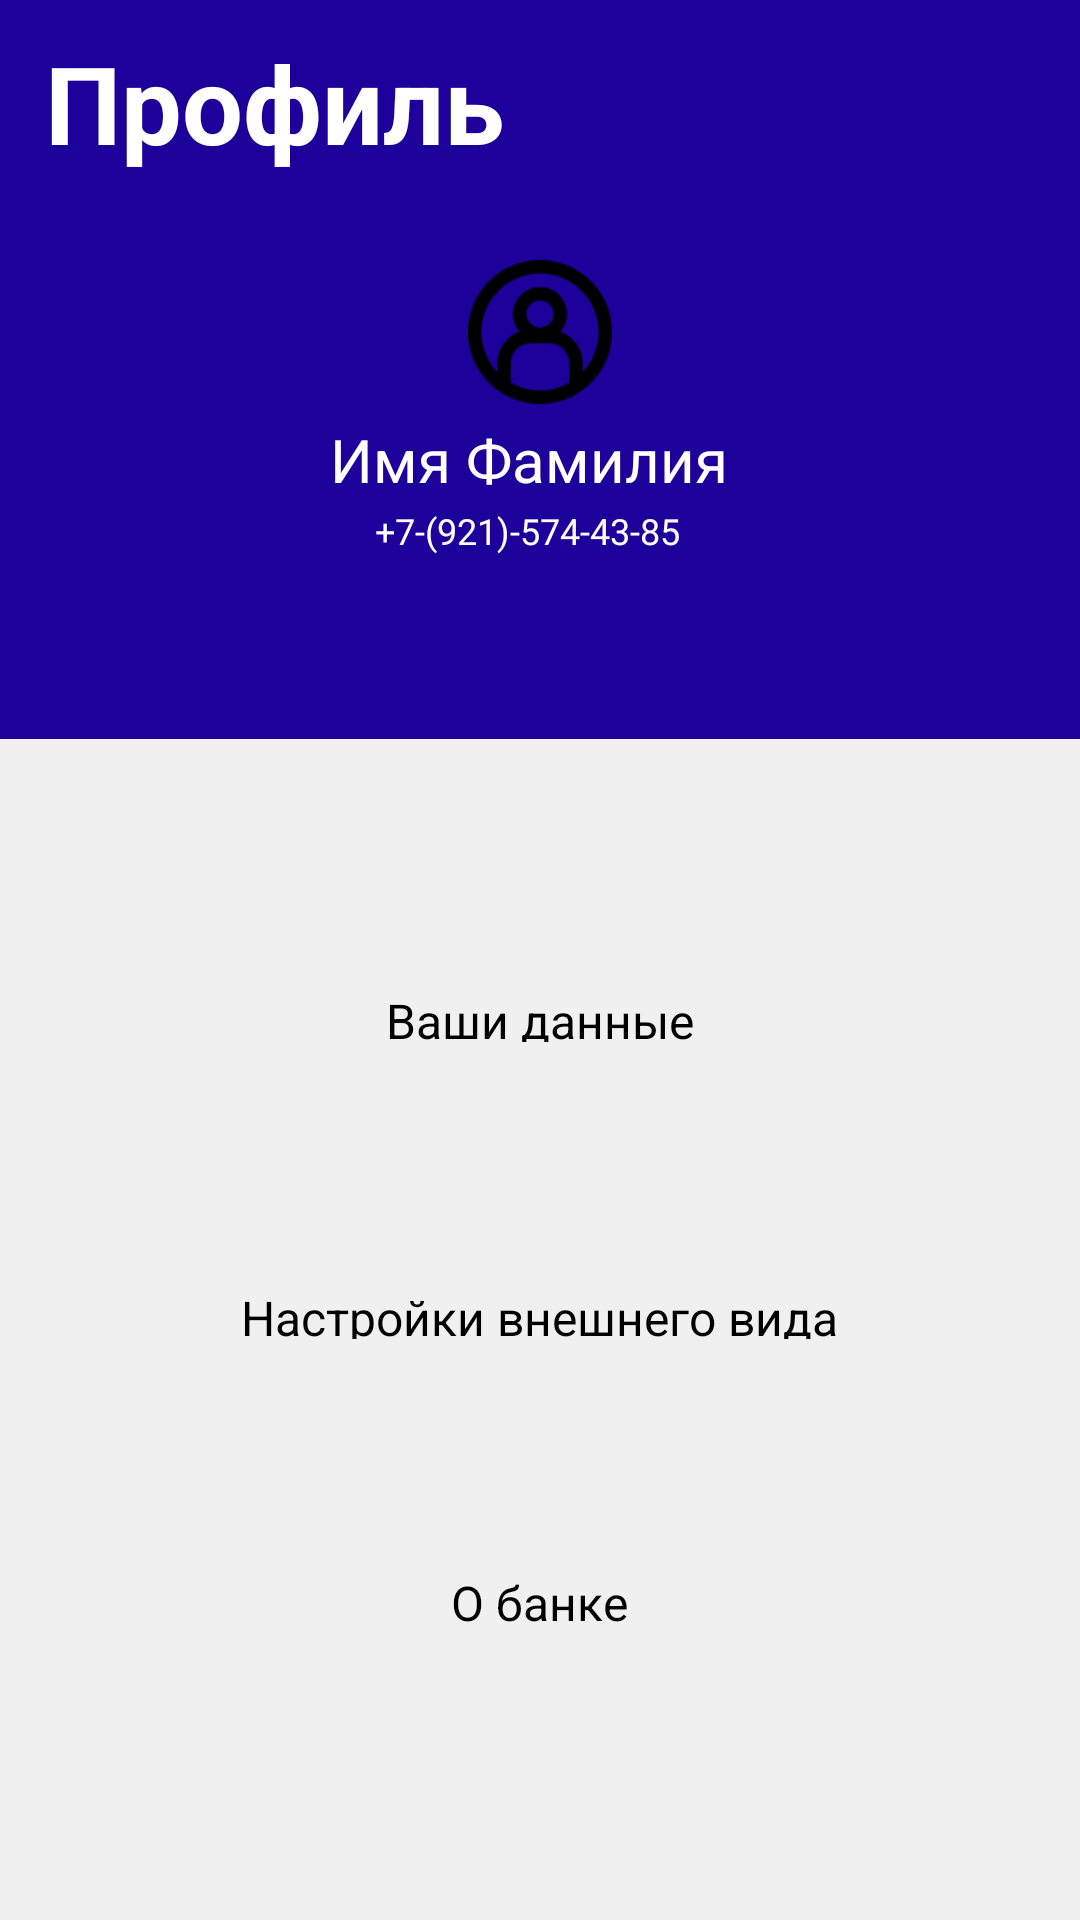

Reconstruct the res/layout file that produces this screen, plus the resources it refers to.
<!-- AndroidManifest.xml: application theme Theme.Bank -->
<!-- res/layout/fragment_profile.xml -->
<?xml version="1.0" encoding="utf-8"?>
<LinearLayout
    xmlns:android="http://schemas.android.com/apk/res/android"
    android:background="@drawable/fon"
    android:orientation="vertical"
    android:layout_width="match_parent"
    android:layout_height="match_parent">

    <LinearLayout
        android:layout_width="match_parent"
        android:layout_height="match_parent"
        android:orientation="vertical">

        <LinearLayout
            android:id="@+id/headerContainer"
            android:layout_width="match_parent"
            android:layout_height="wrap_content"
            android:background="#1C029B"
            android:layout_marginBottom="52dp"
            android:orientation="vertical">

            <TextView
                android:id="@+id/titleProfile"
                android:textColor="#FFFFFF"
                android:textSize="36sp"
                android:textStyle="bold"
                android:layout_marginTop="10dp"
                android:layout_marginBottom="138dp"
                android:layout_marginStart="15dp"
                android:layout_height="wrap_content"
                android:layout_width="wrap_content"
                android:text="Профиль" />

            <ImageView
                android:id="@+id/profileImage"
                android:layout_width="48dp"
                android:layout_height="48dp"
                android:layout_gravity="center"
                android:src="@drawable/pajamas_profile"
                android:layout_marginTop="-110dp" />

            <TextView
                android:id="@+id/profileName"
                android:textColor="#FFFFFF"
                android:textSize="20sp"
                android:layout_width="140dp"
                android:layout_height="24dp"
                android:layout_marginTop="5dp"
                android:layout_gravity="center"
                android:text="Имя Фамилия" />

            <TextView
                android:id="@+id/profilePhone"
                android:textColor="#FFFFFF"
                android:textSize="12sp"
                android:layout_marginTop="5dp"
                android:layout_width="110dp"
                android:layout_height="16dp"
                android:layout_gravity="center"
                android:text="+7-(921)-574-43-85" />

        </LinearLayout>

        <LinearLayout
            android:id="@+id/userDataButton"
            android:layout_width="match_parent"
            android:layout_height="80dp"
            android:gravity="center_horizontal"
            android:background="@drawable/button_fon"
            android:paddingVertical="31dp"
            android:layout_marginBottom="19dp"
            android:layout_marginHorizontal="11dp"
            android:clickable="true"
            android:focusable="true"
            android:orientation="vertical">

            <TextView
                android:id="@+id/userDataText"
                android:textColor="@color/color_text"
                android:textSize="16sp"
                android:layout_height="20dp"
                android:layout_width="wrap_content"
                android:text="Ваши данные" />

        </LinearLayout>

        <LinearLayout
            android:id="@+id/appearanceButton"
            android:layout_width="match_parent"
            android:layout_height="80dp"
            android:gravity="center_horizontal"
            android:background="@drawable/button_fon"
            android:paddingVertical="31dp"
            android:layout_marginBottom="19dp"
            android:layout_marginHorizontal="12dp"
            android:clickable="true"
            android:focusable="true"
            android:orientation="vertical">

            <TextView
                android:id="@+id/appearanceText"
                android:textColor="@color/color_text"
                android:textSize="16sp"
                android:layout_height="wrap_content"
                android:layout_width="wrap_content"
                android:text="Настройки внешнего вида" />

        </LinearLayout>

        <LinearLayout
            android:id="@+id/aboutBankButton"
            android:layout_width="match_parent"
            android:layout_height="80dp"
            android:gravity="center_horizontal"
            android:background="@drawable/button_fon"
            android:paddingTop="27dp"
            android:layout_marginHorizontal="12dp"
            android:orientation="vertical">

            <TextView
                android:id="@+id/aboutBankText"
                android:textColor="@color/color_text"
                android:textSize="16sp"
                android:layout_height="wrap_content"
                android:layout_width="wrap_content"
                android:text="О банке" />

        </LinearLayout>

    </LinearLayout>

</LinearLayout>
<!-- resources referenced by this layout -->
<resources>
  <color name="color_text">#000000</color>
  <!-- drawable button_fon (drawable-night) -->
  <?xml version="1.0" encoding="UTF-8"?>
  <shape
      xmlns:android="http://schemas.android.com/apk/res/android">
      <solid
          android:color="#303030"
          />
      <corners
          android:radius="15dp"
          />
  </shape>
  <!-- drawable fon (drawable) -->
  <?xml version="1.0" encoding="UTF-8"?>
  <shape
      xmlns:android="http://schemas.android.com/apk/res/android">
      <solid
          android:color="#F0F0F0"
          />
      <corners
          android:radius="0dp"
          />
  </shape>
  <!-- drawable pajamas_profile: png bitmap (drawable, 2249 bytes) -->
  <style name="Theme.Bank" parent="Theme.AppCompat.Light.NoActionBar">
          <item name="colorPrimary">#1C029B</item>
          <item name="colorPrimaryDark">#14026B</item>
          <item name="colorAccent">#FFD700</item>
          <item name="android:windowBackground">@drawable/fon</item>
          <item name="android:textColor">#000000</item>
      </style>
</resources>
